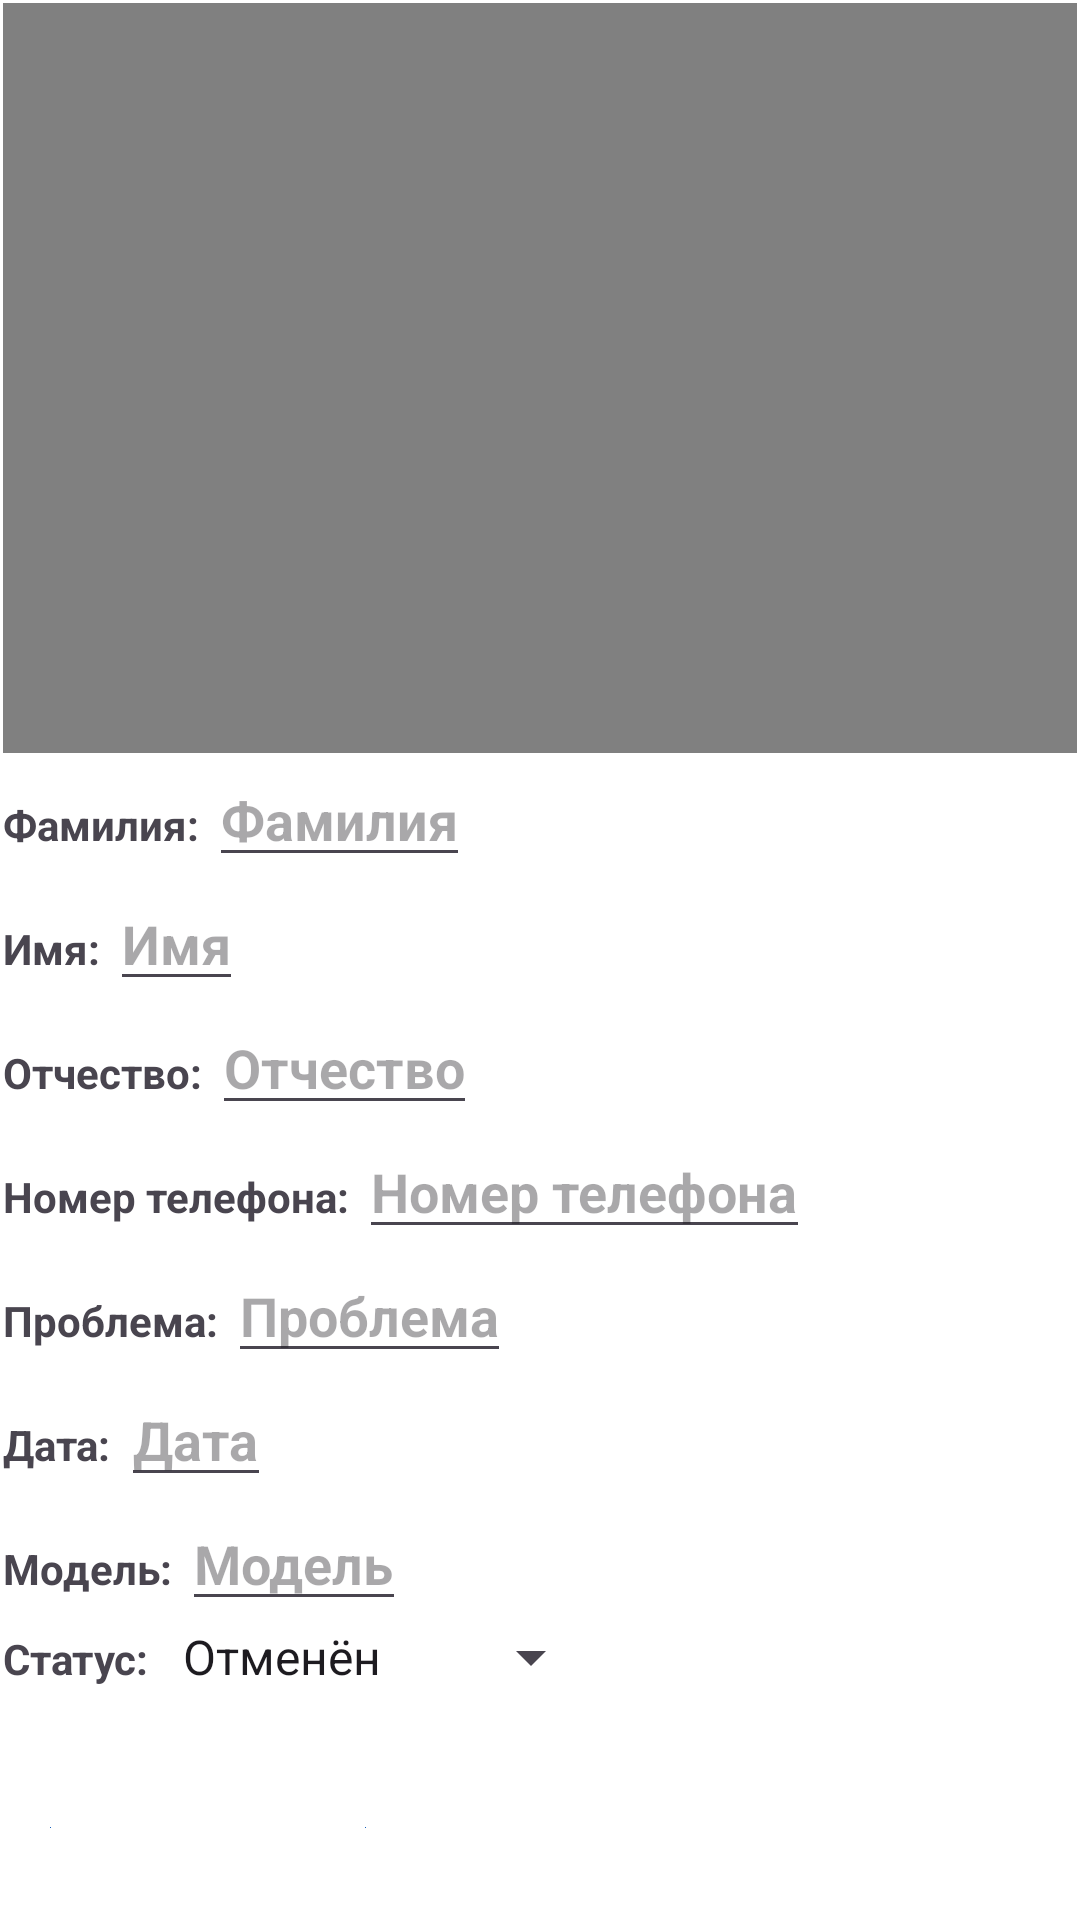

Here is an Android app screen rendered from its layout file. Give the layout XML and the strings, colors and styles it references.
<!-- AndroidManifest.xml: application theme Theme.VoiceAssistant -->
<!-- res/layout/dialog_row.xml -->
<?xml version="1.0" encoding="utf-8"?>
<RelativeLayout xmlns:android="http://schemas.android.com/apk/res/android"
    android:layout_width="match_parent"
    android:layout_height="wrap_content"
    android:padding="1dp"
    android:background="@color/white"
    android:layout_margin="16dp">

    <com.google.android.material.imageview.ShapeableImageView
        android:id="@+id/dialogPhoneImageView"
        android:src="@color/non_selected"
        android:layout_width="4000dp"
        android:layout_height="250dp"
        android:scaleType="centerCrop"
        android:layout_centerHorizontal="true" />

    <LinearLayout
        android:layout_width="wrap_content"
        android:layout_height="wrap_content"
        android:layout_below="@+id/dialogPhoneImageView"
        android:orientation="vertical">

        <LinearLayout
            android:layout_width="wrap_content"
            android:layout_height="wrap_content"
            android:orientation="horizontal">

            <TextView
                android:layout_width="wrap_content"
                android:layout_height="wrap_content"
                android:text="Фамилия: "
                android:textSize="14sp"
                android:textStyle="bold"
                android:layout_marginBottom="5dp" />

            <com.google.android.material.textfield.TextInputEditText
                android:id="@+id/dialogClientSurnameEditText"
                android:layout_width="match_parent"
                android:layout_height="wrap_content"
                android:hint="Фамилия"
                android:textStyle="bold"
                android:singleLine="true"
                android:ellipsize="end"
                android:autoSizeTextType="uniform" />

        </LinearLayout>

        <LinearLayout
            android:layout_width="wrap_content"
            android:layout_height="wrap_content"
            android:orientation="horizontal">
            <TextView
                android:layout_width="wrap_content"
                android:layout_height="wrap_content"
                android:text="Имя: "
                android:textSize="14sp"
                android:textStyle="bold"
                android:layout_marginBottom="5dp" />

            <com.google.android.material.textfield.TextInputEditText
                android:id="@+id/dialogClientNameEditText"
                android:layout_width="match_parent"
                android:layout_height="wrap_content"
                android:hint="Имя"
                android:textStyle="bold"
                android:singleLine="true"
                android:ellipsize="end"
                android:autoSizeTextType="uniform" />

        </LinearLayout>

        <LinearLayout
            android:layout_width="wrap_content"
            android:layout_height="wrap_content"
            android:orientation="horizontal">

            <TextView
                android:layout_width="wrap_content"
                android:layout_height="wrap_content"
                android:text="Отчество: "
                android:textSize="14sp"
                android:textStyle="bold"
                android:layout_marginBottom="5dp" />

            <com.google.android.material.textfield.TextInputEditText
                android:id="@+id/dialogClientPatronymicEditText"
                android:layout_width="match_parent"
                android:layout_height="wrap_content"
                android:hint="Отчество"
                android:textStyle="bold"
                android:singleLine="true"
                android:ellipsize="end"
                android:autoSizeTextType="uniform" />

        </LinearLayout>

        <LinearLayout
            android:layout_width="wrap_content"
            android:layout_height="wrap_content"
            android:orientation="horizontal">

            <TextView
                android:layout_width="wrap_content"
                android:layout_height="wrap_content"
                android:text="Номер телефона: "
                android:textSize="14sp"
                android:textStyle="bold"
                android:layout_marginBottom="5dp" />

            <com.google.android.material.textfield.TextInputEditText
                android:id="@+id/dialogClientTelephoneNumberEditText"
                android:layout_width="match_parent"
                android:layout_height="wrap_content"
                android:hint="Номер телефона"
                android:textStyle="bold"
                android:singleLine="true"
                android:ellipsize="end"
                android:autoSizeTextType="uniform" />

        </LinearLayout>

        <LinearLayout
            android:layout_width="wrap_content"
            android:layout_height="wrap_content"
            android:orientation="horizontal">
            <TextView
                android:layout_width="wrap_content"
                android:layout_height="wrap_content"
                android:text="Проблема: "
                android:textSize="14sp"
                android:textStyle="bold"
                android:layout_marginBottom="5dp" />

            <com.google.android.material.textfield.TextInputEditText
                android:id="@+id/dialogClientProblemEditText"
                android:layout_width="match_parent"
                android:layout_height="wrap_content"
                android:hint="Проблема"
                android:textStyle="bold"
                android:singleLine="true"
                android:ellipsize="end"
                android:autoSizeTextType="uniform" />

        </LinearLayout>

        <LinearLayout
            android:layout_width="wrap_content"
            android:layout_height="wrap_content"
            android:orientation="horizontal">

            <TextView
                android:layout_width="wrap_content"
                android:layout_height="wrap_content"
                android:text="Дата: "
                android:textSize="14sp"
                android:textStyle="bold"
                android:layout_marginBottom="5dp" />

            <com.google.android.material.textfield.TextInputEditText
                android:id="@+id/dialogClientDateEditText"
                android:layout_width="match_parent"
                android:layout_height="wrap_content"
                android:hint="Дата"
                android:textStyle="bold"
                android:singleLine="true"
                android:ellipsize="end"
                android:autoSizeTextType="uniform" />

        </LinearLayout>

        <LinearLayout
            android:layout_width="wrap_content"
            android:layout_height="wrap_content"
            android:orientation="horizontal">

            <TextView
                android:layout_width="wrap_content"
                android:layout_height="wrap_content"
                android:text="Модель: "
                android:textSize="14sp"
                android:textStyle="bold"
                android:layout_marginBottom="5dp" />

            <com.google.android.material.textfield.TextInputEditText
                android:id="@+id/dialogClientModelEditText"
                android:layout_width="match_parent"
                android:layout_height="wrap_content"
                android:hint="Модель"
                android:textStyle="bold"
                android:singleLine="true"
                android:ellipsize="end"
                android:autoSizeTextType="uniform" />

        </LinearLayout>

        <LinearLayout
            android:layout_width="wrap_content"
            android:layout_height="wrap_content"
            android:orientation="horizontal">

            <TextView
                android:layout_width="wrap_content"
                android:layout_height="wrap_content"
                android:text="Статус: "
                android:textSize="14sp"
                android:textStyle="bold"
                android:layout_marginBottom="5dp" />

            <Spinner
                android:id="@+id/statusSpinner"
                android:layout_width="wrap_content"
                android:layout_height="wrap_content"
                android:textSize="14sp"
                android:textStyle="bold"
                android:layout_marginBottom="5dp"
                android:entries="@array/status_array" />

        </LinearLayout>

        <LinearLayout
            android:layout_width="wrap_content"
            android:layout_height="wrap_content"
            android:orientation="horizontal">

            <Button
                android:id="@+id/deleteButton"
                android:layout_width="wrap_content"
                android:layout_height="wrap_content"
                android:layout_below="@id/dialogClientModelEditText"
                android:layout_centerHorizontal="true"
                android:layout_marginTop="16dp"
                android:text="Удалить"
                android:drawableStart="@color/blue"
                android:drawablePadding="8dp"
                android:paddingStart="16dp"
                android:paddingEnd="16dp"
                android:textColor="@color/white"
                android:background="@null"
                android:textSize="14sp" />

            <Button
                android:id="@+id/editButton"
                android:layout_width="wrap_content"
                android:layout_height="wrap_content"
                android:layout_below="@id/dialogClientModelEditText"
                android:layout_centerHorizontal="true"
                android:layout_marginTop="16dp"
                android:text="Редактировать"
                android:drawableStart="@color/blue"
                android:drawablePadding="8dp"
                android:paddingStart="16dp"
                android:paddingEnd="16dp"
                android:textColor="@color/white"
                android:background="@null"
                android:textSize="14sp" />

        </LinearLayout>

    </LinearLayout>

</RelativeLayout>
<!-- resources referenced by this layout -->
<resources>
  <string-array name="status_array">
          <item>Отменён</item>
          <item>В процессе</item>
          <item>Готов</item>
      </string-array>
  <color name="blue">#1560BD</color>
  <color name="non_selected">#808080</color>
  <color name="white">#FFFFFFFF</color>
  <style name="Theme.VoiceAssistant" parent="Base.Theme.VoiceAssistant" />
  <style name="Base.Theme.VoiceAssistant" parent="Theme.Material3.DayNight.NoActionBar">
          <item name="android:windowLightStatusBar">@color/black</item>
          <item name="colorPrimary">@color/button_lapis</item>
      </style>
  <color name="black">#FF000000</color>
  <color name="button_lapis">#66B3FF</color>
</resources>
